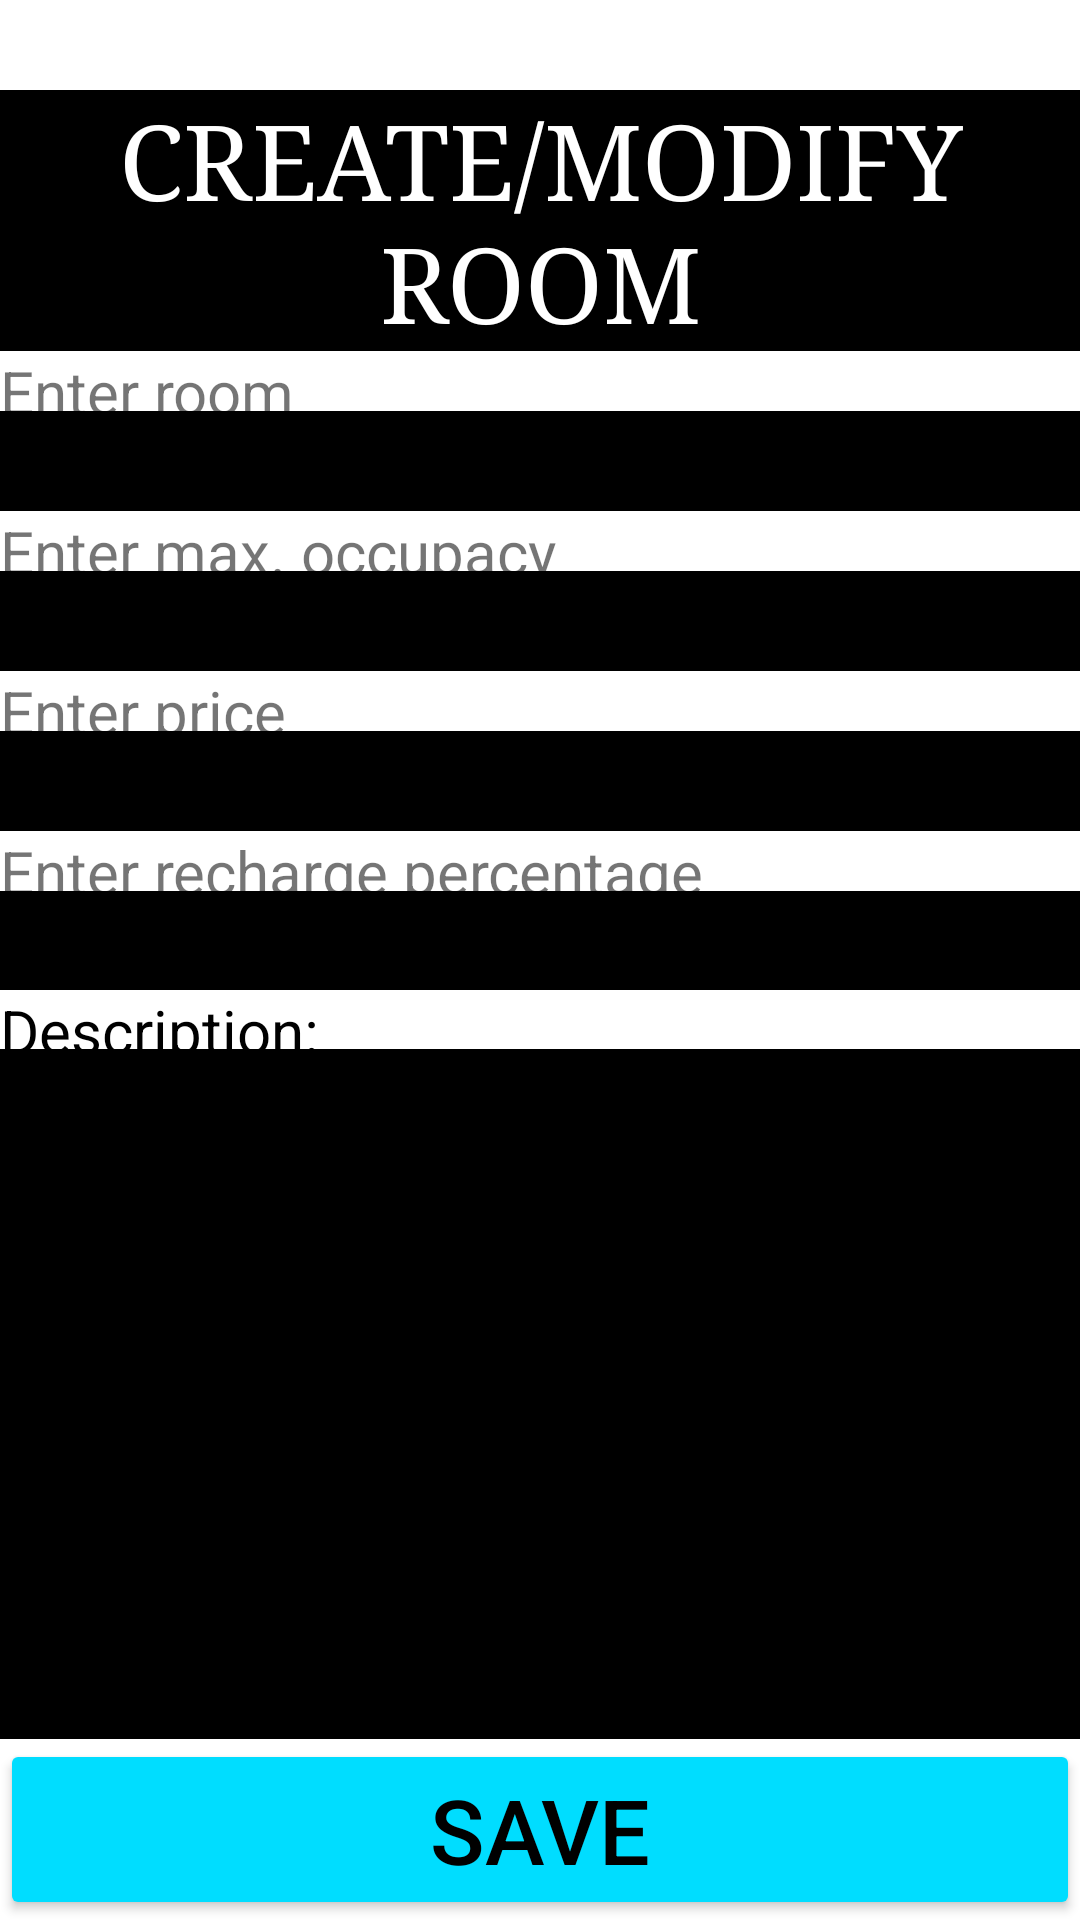

Layout XML and referenced resources for this Android screen:
<!-- AndroidManifest.xml: application theme Theme.HotelRural -->
<!-- res/layout/create_room.xml -->
<?xml version="1.0" encoding="utf-8"?>
<LinearLayout xmlns:android="http://schemas.android.com/apk/res/android"
    android:layout_width="match_parent"
    android:layout_height="match_parent"
    android:background="@color/white"
    android:orientation="vertical">

    <Space
        android:layout_width="match_parent"
        android:layout_height="30dp">

    </Space>

    <TextView
        android:layout_width="match_parent"
        android:layout_height="wrap_content"
        android:layout_weight="0"
        android:layout_gravity="center"
        android:background="@color/black"
        android:text="CREATE/MODIFY ROOM"
        android:textAlignment="center"
        android:textColor="@color/white"
        android:textSize="35sp"
        android:typeface="serif">

    </TextView>

    <LinearLayout
        android:layout_width="match_parent"
        android:layout_height="wrap_content"
        android:layout_gravity="center"
        android:layout_weight="1"
        android:orientation="vertical">

        <TextView
            android:id="@+id/enter_room"
            android:layout_width="match_parent"
            android:layout_height="wrap_content"
            android:layout_weight="1"
            android:layout_gravity="center"
            android:background="@color/white"
            android:textSize="20dp"
            android:text="Enter room">

        </TextView>


        <EditText
            android:id="@+id/roomId"
            android:layout_width="match_parent"
            android:layout_height="wrap_content"
            android:layout_weight="1"
            android:layout_gravity="center"
            android:background="@color/black"
            android:textAlignment="center"
            android:textSize="30dp"
            android:textColor="@color/white">

        </EditText>

        <TextView
            android:id="@+id/enter_occupacy"
            android:layout_width="match_parent"
            android:layout_height="wrap_content"
            android:layout_weight="1"
            android:layout_gravity="center"
            android:background="@color/white"
            android:textSize="20dp"
            android:text="Enter max. occupacy">

        </TextView>

        <EditText
            android:id="@+id/roomOccupation"
            android:layout_width="match_parent"
            android:layout_height="wrap_content"
            android:layout_weight="1"
            android:layout_gravity="center"
            android:background="@color/black"
            android:textAlignment="center"
            android:textSize="30dp"
            android:textColor="@color/white">

        </EditText>

        <TextView
            android:id="@+id/enter_price"
            android:layout_width="match_parent"
            android:layout_height="wrap_content"
            android:layout_weight="1"
            android:layout_gravity="center"
            android:background="@color/white"
            android:textSize="20dp"
            android:text="Enter price">

        </TextView>

        <EditText
            android:id="@+id/roomPrice"
            android:layout_width="match_parent"
            android:layout_height="wrap_content"
            android:layout_weight="1"
            android:layout_gravity="center"
            android:background="@color/black"
            android:textAlignment="center"
            android:textSize="30dp"
            android:textColor="@color/white">

        </EditText>

        <TextView
            android:id="@+id/enter_recharge"
            android:layout_width="match_parent"
            android:layout_height="wrap_content"
            android:layout_weight="1"
            android:layout_gravity="center"
            android:background="@color/white"
            android:textSize="20dp"
            android:text="Enter recharge percentage">

        </TextView>

        <EditText
            android:id="@+id/roomRecharge"
            android:layout_width="match_parent"
            android:layout_height="wrap_content"
            android:layout_weight="1"
            android:layout_gravity="center"
            android:background="@color/black"
            android:textAlignment="center"
            android:textSize="30dp"
            android:textColor="@color/white">

        </EditText>

        <TextView
            android:layout_width="match_parent"
            android:layout_height="wrap_content"
            android:layout_weight="1"
            android:layout_gravity="center"
            android:background="@color/white"
            android:textColor="@color/black"
            android:text="Description:"
            android:textSize="20dp">

        </TextView>

        <EditText
            android:id="@+id/roomDesc"
            android:layout_width="match_parent"
            android:layout_height="230dp"
            android:layout_gravity="center"
            android:background="@color/black"
            android:textAlignment="center"
            android:textSize="30dp"
            android:textColor="@color/white">

        </EditText>

    </LinearLayout>

    <LinearLayout
        android:layout_width="match_parent"
        android:layout_height="wrap_content"
        android:layout_gravity="center"
        android:orientation="horizontal">

        <Button
            android:id="@+id/saveButton"
            android:layout_width="match_parent"
            android:layout_height="wrap_content"
            android:layout_gravity="left"
            android:backgroundTint="@android:color/holo_blue_bright"
            android:text="Save"
            android:textSize="30dp"
            android:textColor="@color/black">
        </Button>

        <Button
            android:id="@+id/cancelButton"
            android:layout_width="wrap_content"
            android:layout_height="match_parent"
            android:layout_gravity="right"
            android:backgroundTint="@android:color/holo_red_light"
            android:text="Cancel"
            android:textSize="30dp"
            android:textColor="@color/black">
        </Button>

    </LinearLayout>

</LinearLayout>
<!-- resources referenced by this layout -->
<resources>
  <style name="Theme.HotelRural" parent="Theme.MaterialComponents.DayNight.DarkActionBar">
          
          <item name="colorPrimary">@color/purple_500</item>
          <item name="colorPrimaryVariant">@color/purple_700</item>
          <item name="colorOnPrimary">@color/white</item>
          
          <item name="colorSecondary">@color/teal_200</item>
          <item name="colorSecondaryVariant">@color/teal_700</item>
          <item name="colorOnSecondary">@color/black</item>
          
          <item name="android:statusBarColor" tools:targetApi="l">?attr/colorPrimaryVariant</item>
          
      </style>
  <!-- not gathered from this repository: default colours our renderer supplied (Android Studio template values) -->
  <color name="purple_500">#FF6200EE</color>
  <color name="purple_700">#FF3700B3</color>
  <color name="teal_200">#FF03DAC5</color>
  <color name="teal_700">#FF018786</color>
  <color name="black">#FF000000</color>
  <color name="white">#FFFFFFFF</color>
</resources>
